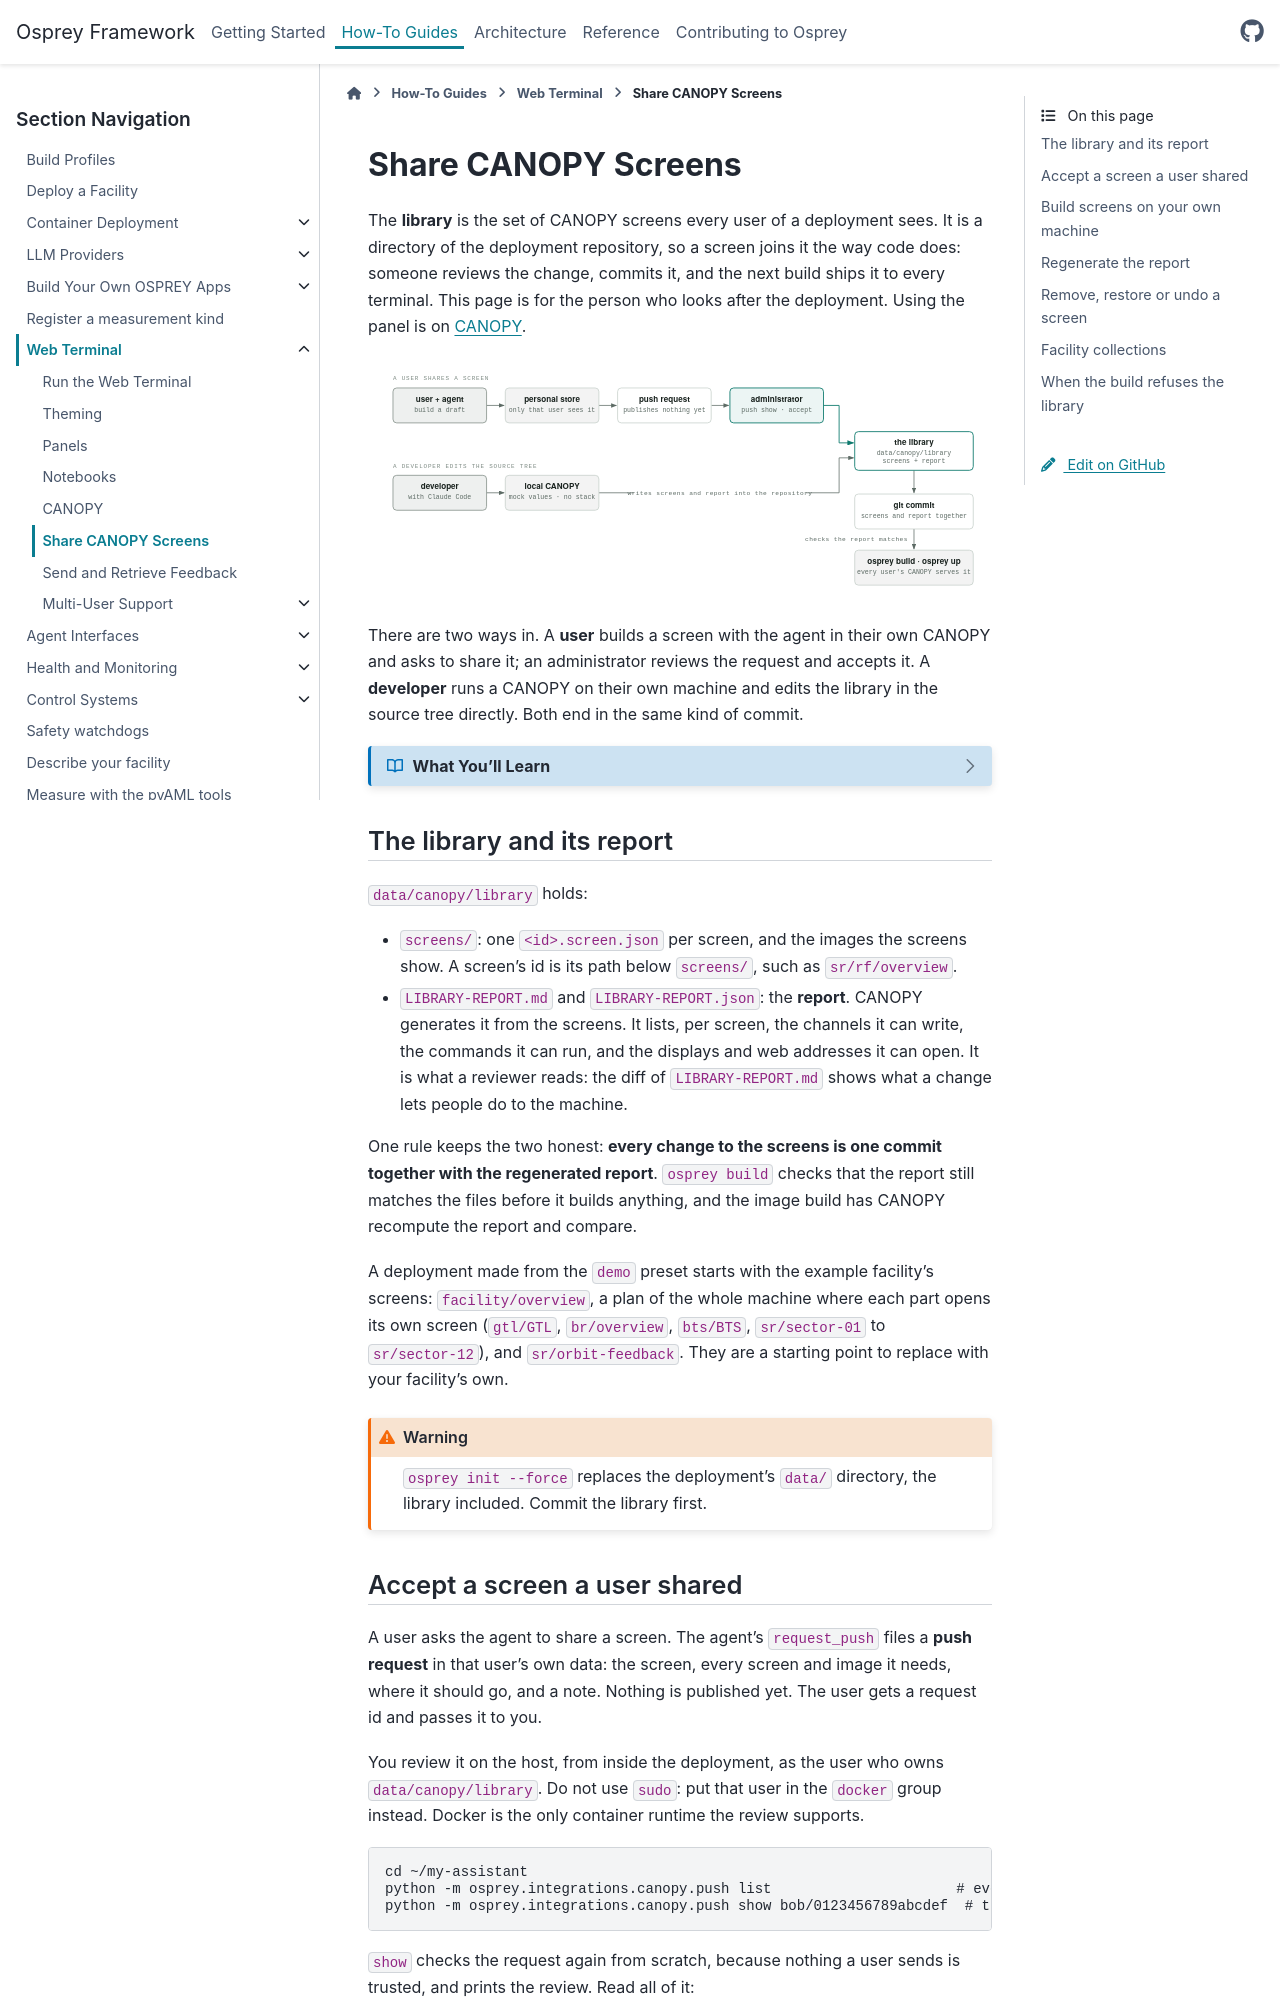

repository: als-apg/osprey · page: v2026.11.0/how-to/web-terminal/canopy-library.html · generator: sphinx

.. _how-to-canopy-library:

Share CANOPY Screens
====================

The **library** is the set of CANOPY screens every user of a deployment sees.
It is a directory of the deployment repository, so a screen joins it the way
code does: someone reviews the change, commits it, and the next build ships it
to every terminal. This page is for the person who looks after the
deployment. Using the panel is on :doc:`canopy`.

.. raw:: html
   :file: ../../_diagrams/canopy-library.html

There are two ways in. A **user** builds a screen with the agent in their own
CANOPY and asks to share it; an administrator reviews the request and accepts
it. A **developer** runs a CANOPY on their own machine and edits the library in
the source tree directly. Both end in the same kind of commit.

.. dropdown:: What You'll Learn
   :color: primary
   :icon: book

   - What the library holds, and why every change regenerates its report
   - How to review and accept a screen a user shared
   - How to build screens on your own machine
   - How to remove a screen, or undo an accepted one

   **Prerequisites:** a deployment that shows the CANOPY panel (see
   :doc:`canopy`), kept in git, as ``osprey init`` sets it up. The examples
   use ``~/my-assistant`` for the deployment.

The library and its report
--------------------------

``web/canopy/library`` holds:

- ``screens/``: one ``<id>.screen.json`` per screen, and the images the
  screens show. A screen's id is its path below ``screens/``, such as
  ``sr/rf/overview``.
- ``LIBRARY-REPORT.md`` and ``LIBRARY-REPORT.json``: the **report**. CANOPY
  generates it from the screens. It lists, per screen, the channels it can
  write, the commands it can run, and the displays and web addresses it can
  open. It is what a reviewer reads: the diff of ``LIBRARY-REPORT.md`` shows
  what a change lets people do to the machine.
- ``navigation.json``, optional: the order and grouping of the screens in the
  viewer's sidebar (see :ref:`canopy-library-navigation`).

Nothing else belongs in that directory, and ``osprey build`` refuses any other
entry by name.

One rule keeps the two honest: **every change to the screens is one commit
together with the regenerated report**. ``osprey build`` checks that the report
still matches the files before it builds anything, and the image build has
CANOPY recompute the report and compare.

A deployment made from the ``demo`` preset starts with the
example facility's screens: ``facility/overview``, a plan of the whole machine
where each part opens its own screen (``gtl/GTL``, ``br/overview``,
``bts/BTS``, ``sr/sector-01`` to ``sr/sector-12``), and ``sr/orbit-feedback``.
They are a starting point to replace with your facility's own.

.. warning::

   ``osprey init --force`` replaces the deployment's ``web/`` directory, the
   library included. Commit the library first.
